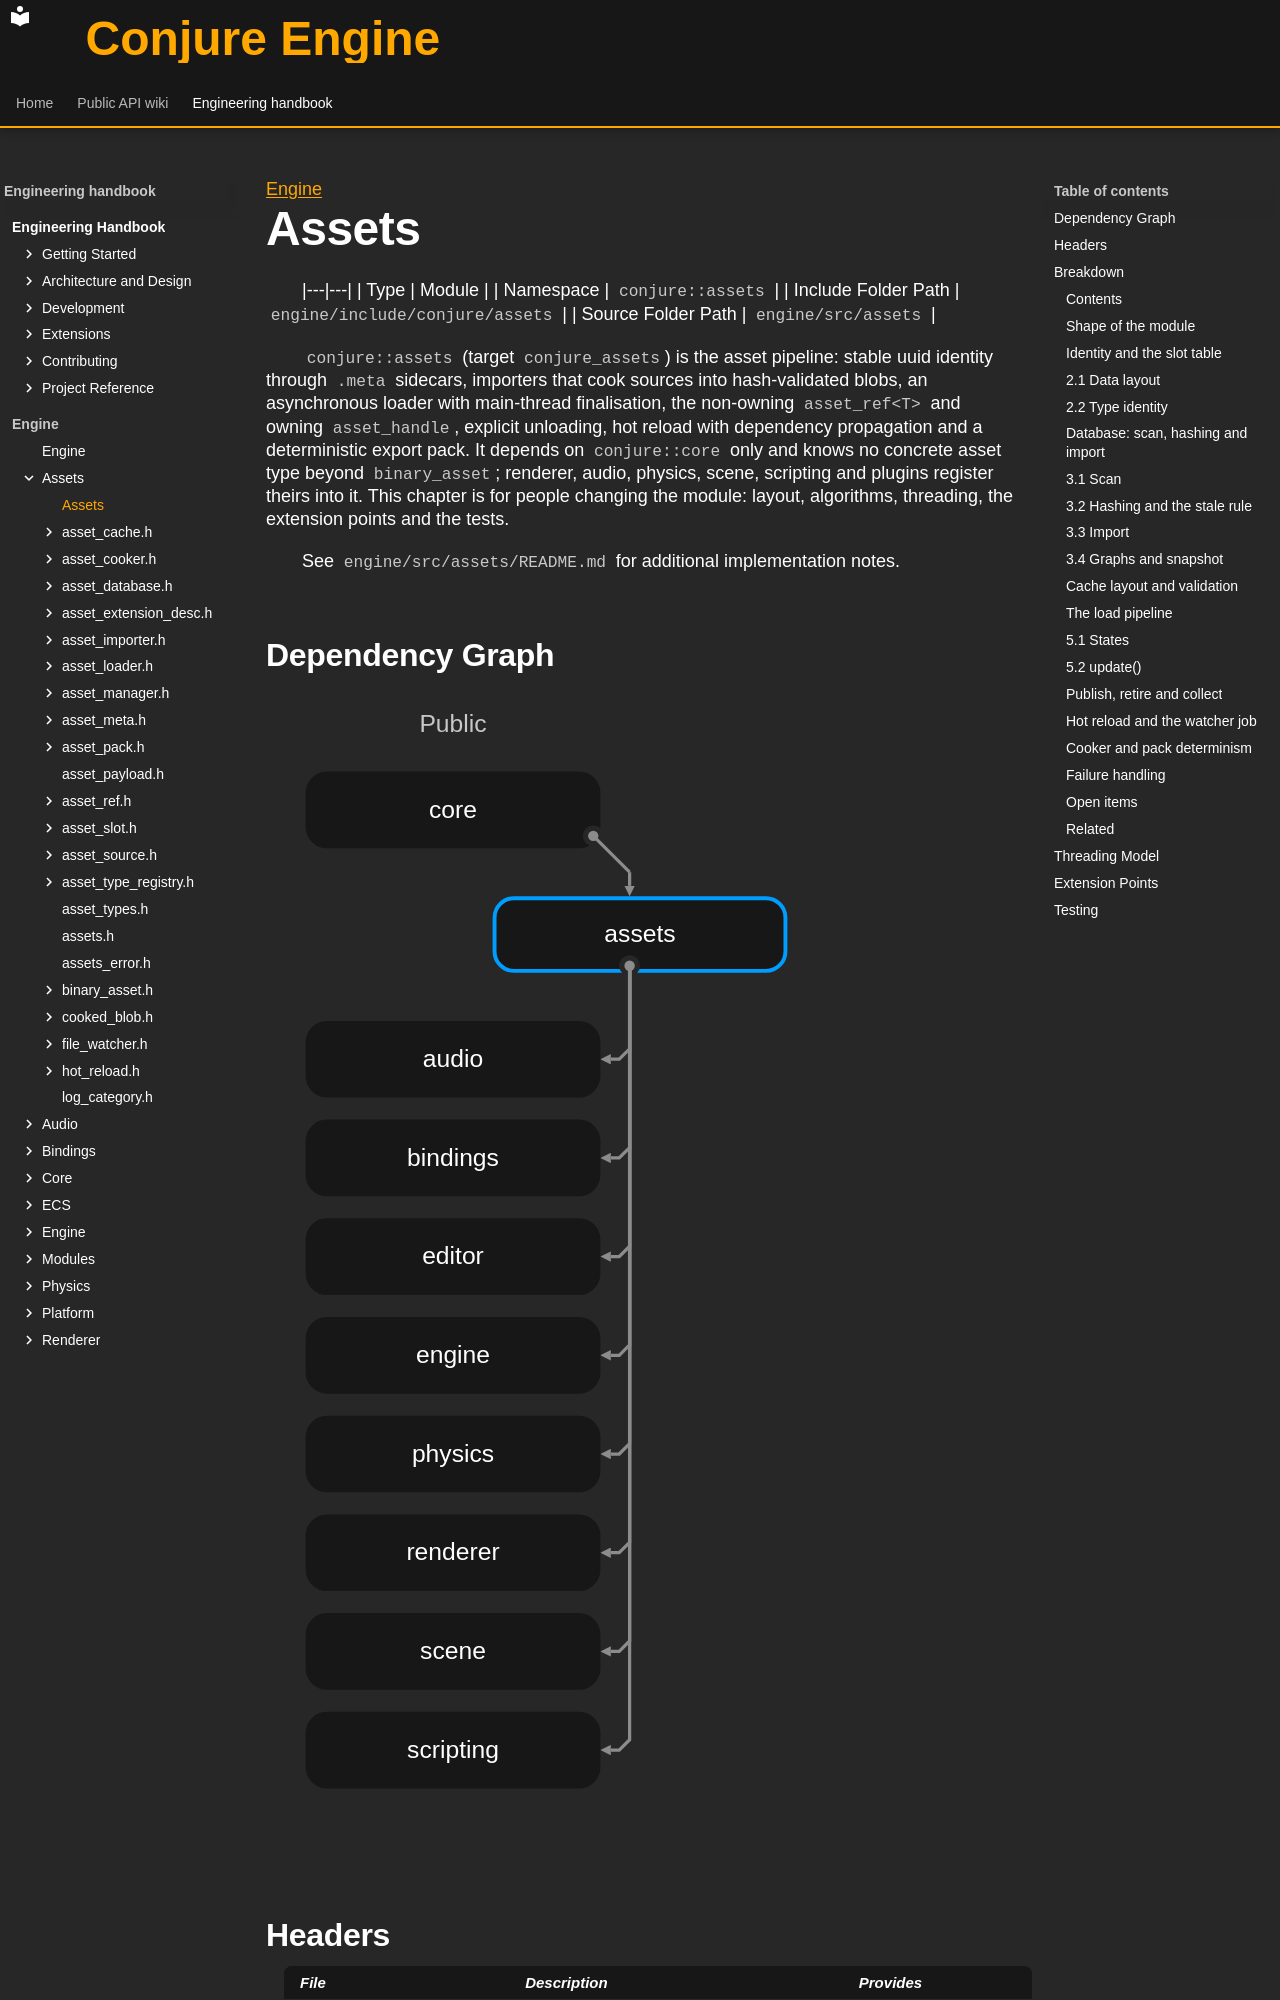

repository: Dozer90/Conjure-Engine · page: handbook/engine/assets.html · generator: mkdocs

---
kind: module
---

[Engine](../engine.md)

# Assets
<!-- doc-template:module -->

|---|---|
| Type | Module |
| Namespace | `conjure::assets` |
| Include Folder Path | `engine/include/conjure/assets` |
| Source Folder Path | `engine/src/assets` |

<!-- doc-content:purpose:start -->
`conjure::assets` (target `conjure_assets`) is the asset pipeline: stable uuid identity through
`.meta` sidecars, importers that cook sources into hash-validated blobs, an asynchronous loader with
main-thread finalisation, the non-owning `asset_ref<T>` and owning `asset_handle`, explicit unloading, hot
reload with dependency propagation and a deterministic export pack. It depends on `conjure::core` only and
knows no concrete asset type beyond `binary_asset`; renderer, audio, physics, scene, scripting and plugins
register theirs into it. This chapter is for people changing the module: layout, algorithms, threading, the
extension points and the tests.

See `engine/src/assets/README.md` for additional implementation notes.
<!-- doc-content:purpose:end -->

## Dependency Graph

![Assets module dependencies](../../assets/diagrams/engine-assets-dependencies.svg)
